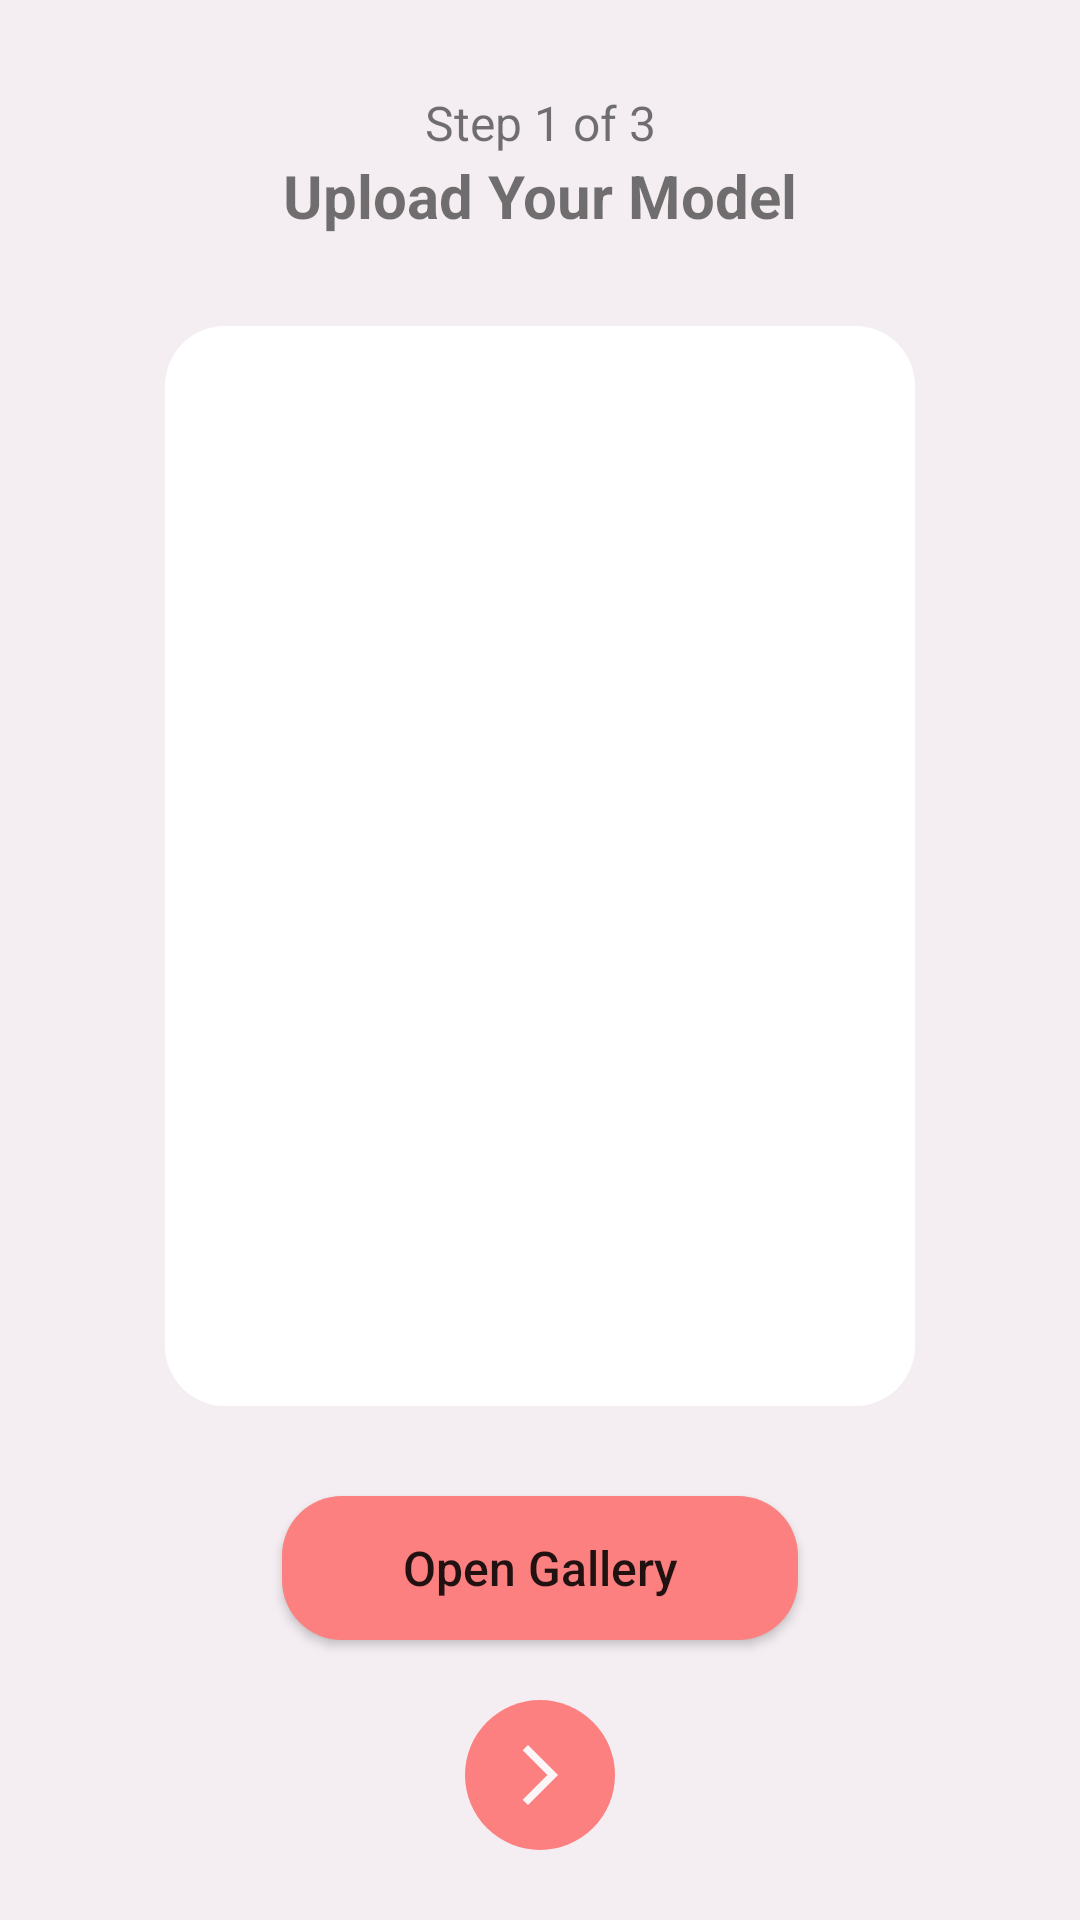

Layout XML and referenced resources for this Android screen:
<!-- AndroidManifest.xml: application theme Theme.DressOnMe -->
<!-- res/layout/fragment_model.xml -->
<?xml version="1.0" encoding="utf-8"?>
<LinearLayout xmlns:android="http://schemas.android.com/apk/res/android"
    xmlns:tools="http://schemas.android.com/tools"
    android:layout_width="match_parent"
    android:layout_height="match_parent"
    tools:context=".ui.ModelFragment"
    android:background="@color/background_color"
    android:orientation="vertical">

    <TextView
        android:layout_width="match_parent"
        android:layout_height="wrap_content"
        android:text="Step 1 of 3"
        android:gravity="center"
        android:layout_marginTop="30dp"
        android:textSize="16sp" />

    <TextView
        android:layout_width="match_parent"
        android:layout_height="wrap_content"
        android:text="Upload Your Model"
        android:textStyle="bold"
        android:textSize="20sp"
        android:gravity="center" />

    <ImageView
        android:id="@+id/image_preview"
        android:layout_width="250dp"
        android:layout_height="360dp"
        android:layout_gravity="center"
        android:layout_marginTop="30dp"
        android:background="@drawable/image_preview" />

    <Button
        android:layout_width="wrap_content"
        android:layout_height="wrap_content"
        android:text="Open Gallery"
        android:textAllCaps="false"
        android:layout_marginTop="30dp"
        android:paddingHorizontal="40dp"
        android:textSize="16sp"
        android:layout_gravity="center"
        android:background="@drawable/custom_button"/>

    <ImageButton
        android:id="@+id/btn_next"
        android:layout_width="50dp"
        android:layout_height="50dp"
        android:layout_marginTop="20dp"
        android:layout_gravity="center"
        android:src="@drawable/ic_forward"
        android:background="@drawable/custom_circle_button"/>

</LinearLayout>
<!-- resources referenced by this layout -->
<resources>
  <color name="background_color">#F4EEF2</color>
  <!-- drawable custom_button (drawable) -->
  <?xml version="1.0" encoding="utf-8"?>
  <shape xmlns:android="http://schemas.android.com/apk/res/android"
      android:shape="rectangle">
  
      <padding android:left="7dp"
          android:top="7dp"
          android:right="7dp"
          android:bottom="7dp" />
      <corners android:radius="20dp" />
      <solid android:color="@color/enable_icon_color" />
  
  </shape>
  <!-- drawable custom_circle_button (drawable) -->
  <?xml version="1.0" encoding="utf-8"?>
  <shape xmlns:android="http://schemas.android.com/apk/res/android"
      android:shape="oval">
      <solid android:color="@color/enable_icon_color" />
  </shape>
  <!-- drawable ic_forward (drawable) -->
  <vector android:autoMirrored="true" android:height="24dp"
      android:tint="#FDF6F9" android:viewportHeight="24"
      android:viewportWidth="24" android:width="24dp" xmlns:android="http://schemas.android.com/apk/res/android">
      <path android:fillColor="@android:color/white" android:pathData="M6.23,20.23l1.77,1.77l10,-10l-10,-10l-1.77,1.77l8.23,8.23z"/>
  </vector>
  <!-- drawable image_preview (drawable) -->
  <?xml version="1.0" encoding="utf-8"?>
  <shape xmlns:android="http://schemas.android.com/apk/res/android">
      <padding
          android:bottom="2dp"
          android:left="2dp"
          android:right="2dp"
          android:top="2dp" />
      <corners android:radius="20dp" />
      <solid android:color="@color/white" />
  </shape>
  <style name="Theme.DressOnMe" parent="Theme.MaterialComponents.DayNight.NoActionBar">
          
          <item name="colorPrimary">@color/enable_icon_color</item>
          <item name="colorPrimaryVariant">@color/enable_icon_color</item>
          <item name="colorOnPrimary">@color/white</item>
          
          <item name="colorSecondary">@color/teal_200</item>
          <item name="colorSecondaryVariant">@color/teal_700</item>
          <item name="colorOnSecondary">@color/black</item>
          
          <item name="android:statusBarColor" tools:targetApi="l">?attr/colorPrimaryVariant</item>
          
      </style>
  <color name="enable_icon_color">#FC8080</color>
  <color name="white">#FFFFFFFF</color>
  <color name="teal_200">#FF03DAC5</color>
  <color name="teal_700">#FF018786</color>
  <color name="black">#FF000000</color>
</resources>
